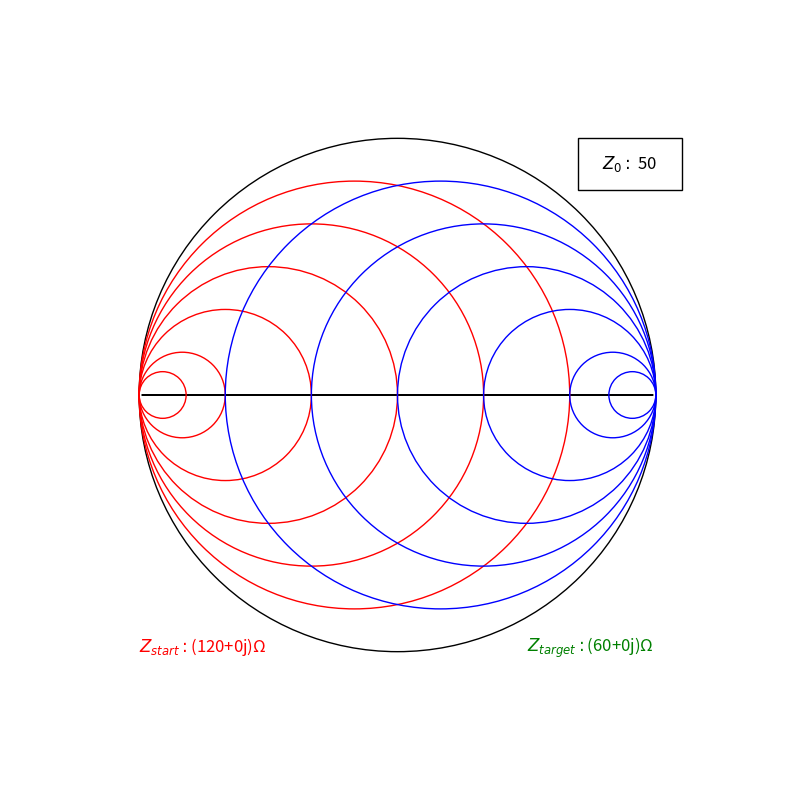

The script that saved this image:
from typing import Any

import matplotlib.pyplot as plt
import numpy
import numpy as np
from matplotlib.patches import Circle, FancyArrowPatch, Rectangle
from matplotlib.lines import Line2D
from matplotlib.text import Text


class SmithChart(object):

    def __init__(self):
        self.z0 = 50
        self.text_size = 12
        self.smith_circle = None
        self.normalized_values = [0.2, 0.5, 1, 2, 5, 10]

        # Initialize Smith Chart
        self.fig = plt.figure(figsize=(10, 10))
        self.ax = self.fig.add_subplot()
        self.ax.axis('off')
        self.ax.set_ylim(-0.25, 1.25)
        self.ax.set_xlim(-0.25, 1.25)
        self.draw_smith_chart()

    def show(self):
        self.fig.show()

    def draw_smith_chart(self):
        self.draw_chart()

        # Draw Additional Circles
        self.draw_admittance_circle()
        self.draw_impedance_circle()
        self.add_text()

    def draw_chart(self):
        # Draw Outline Circle
        self.smith_circle = Circle((0.5, 0.5), 0.5, fc='none', ec='black')
        self.ax.add_patch(self.smith_circle)

        # Draw Horizontal Line
        line = FancyArrowPatch((0, 0.5), (1, 0.5))
        self.ax.add_patch(line)

    def draw_impedance_circle(self):
        for constant_real in self.normalized_values:
            intersect = constant_real / (constant_real + 1)
            radius = (1-intersect) / 2
            center = intersect + radius
            circle = Circle((center, 0.5), radius, fc='none', ec='blue')
            self.ax.add_patch(circle)

    def draw_admittance_circle(self):
        for constant_real in self.normalized_values:
            intersect = 1 - (constant_real / (constant_real + 1))
            radius = intersect / 2
            center = intersect - radius
            circle = Circle((center, 0.5), radius, fc='none', ec='red')
            self.ax.add_patch(circle)

    def add_text(self):
        # Add Normalizing Impedance Text Box
        z0_text = f"$Z_0:$ {self.z0}"
        z0_box = Rectangle(xy=(0.85, 0.9), width=0.2, height=0.1, ec='black', fc='none')
        self.ax.add_patch(z0_box)
        rx, ry = z0_box.get_xy()
        tx = rx + z0_box.get_width() / 2.0
        ty = ry + z0_box.get_height() / 2.0
        self.ax.annotate(z0_text, (tx, ty), color='black', fontsize=self.text_size, ha='center', va='center')

        # Add Start Impedance
        start_impedance = complex(120)
        start = f"$Z_{{start}}:${start_impedance}Ω"
        self.ax.annotate(start, (0, 0), color='red', fontsize=self.text_size)

        # Add Target Impedance Text
        target_impedance = complex(60, 0)
        target = f"$Z_{{target}}:${target_impedance}Ω"
        self.ax.annotate(target, (0.75, 0), color='green', fontsize=self.text_size)

        # Add Component Values


if __name__ == '__main__':
    sc = SmithChart()
    sc.show()
